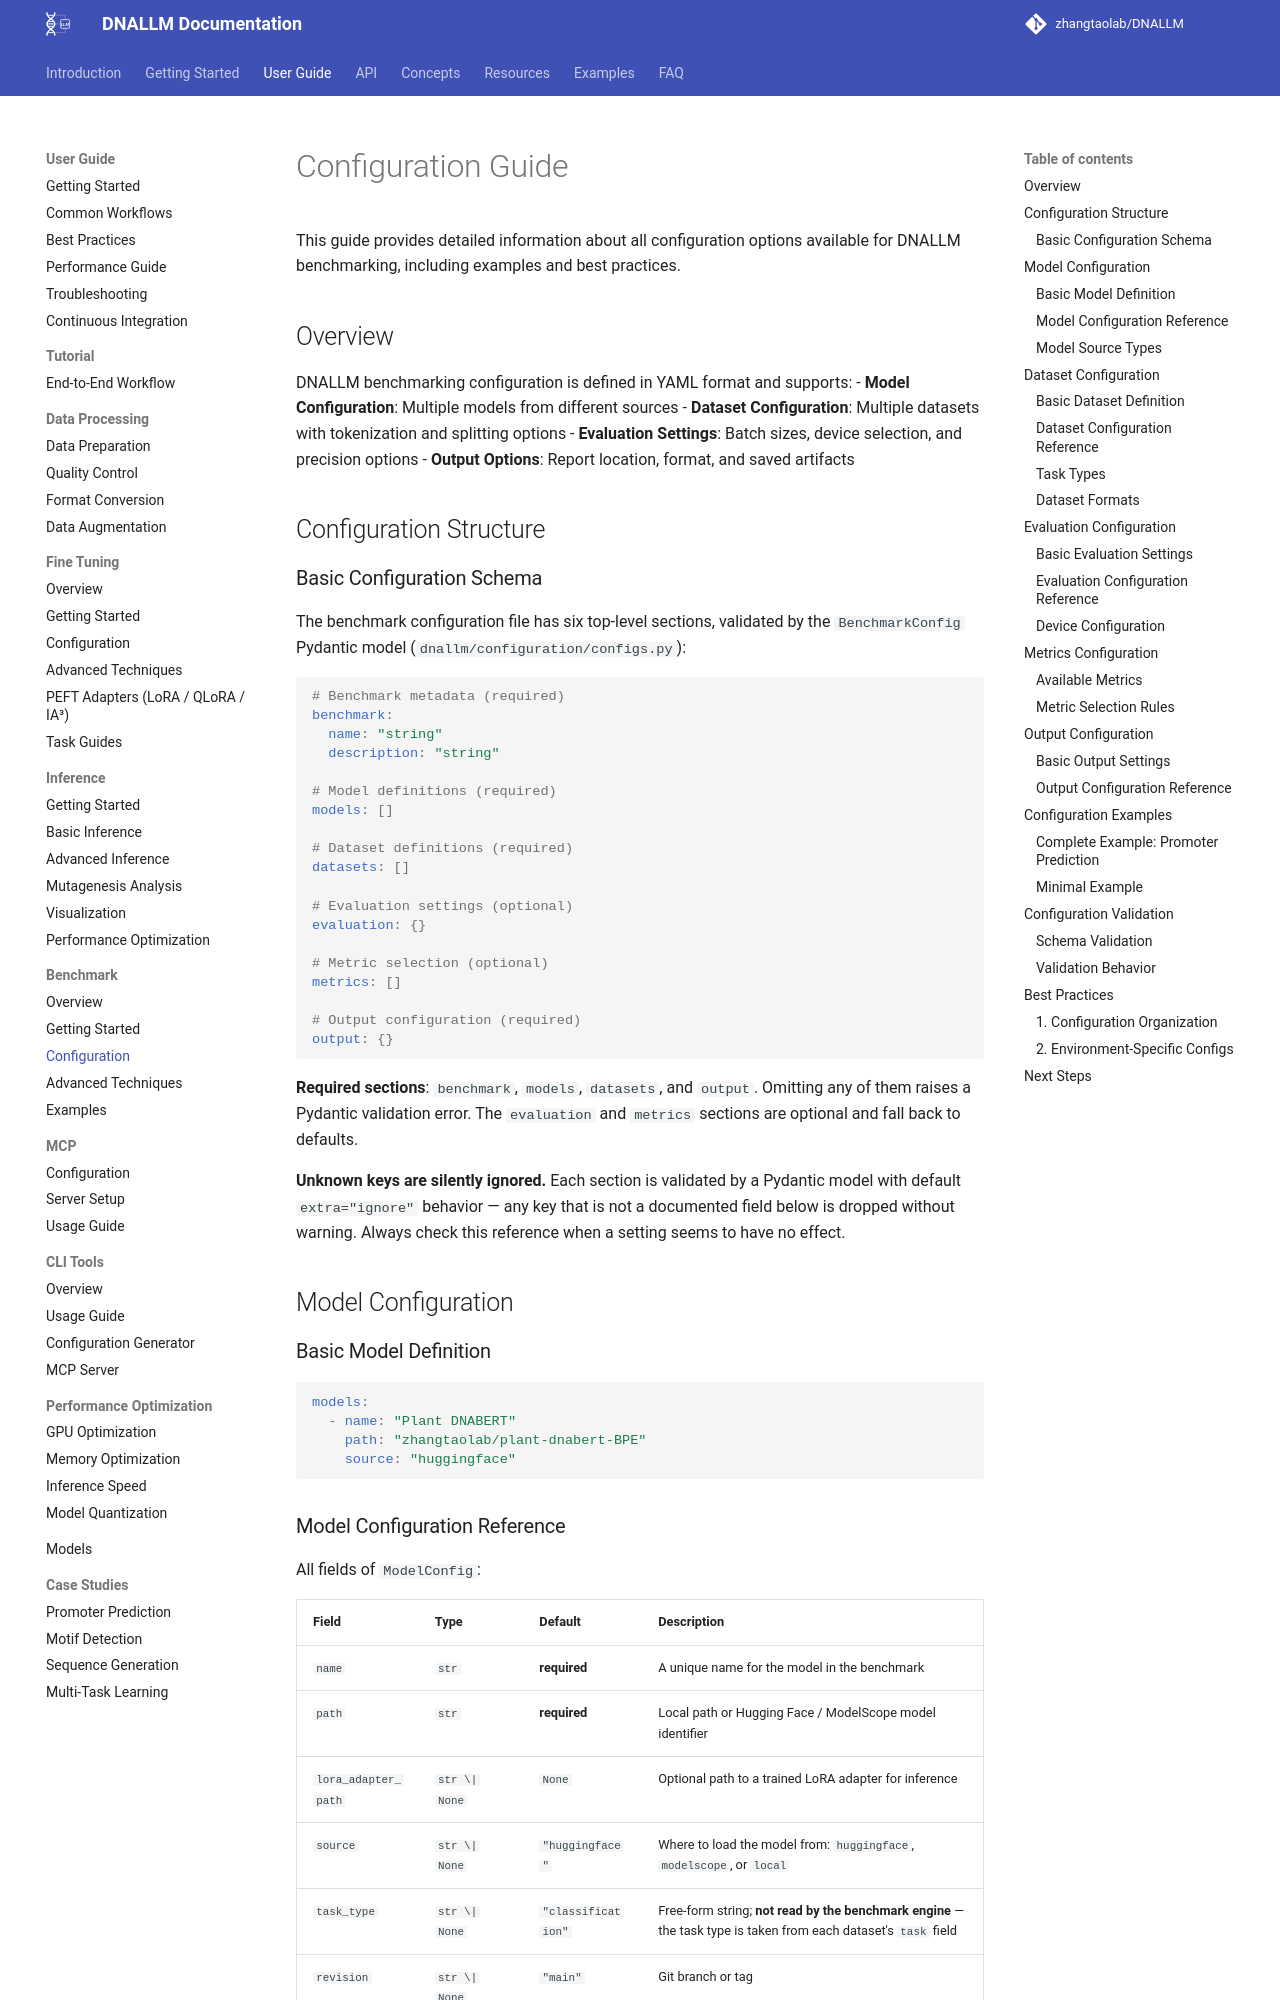

repository: zhangtaolab/DNALLM · page: user_guide/benchmark/configuration/index.html · generator: mkdocs

<!-- generated-by: gsd-doc-writer -->
# Configuration Guide

This guide provides detailed information about all configuration options available for DNALLM benchmarking, including examples and best practices.

## Overview

DNALLM benchmarking configuration is defined in YAML format and supports:
- **Model Configuration**: Multiple models from different sources
- **Dataset Configuration**: Multiple datasets with tokenization and splitting options
- **Evaluation Settings**: Batch sizes, device selection, and precision options
- **Output Options**: Report location, format, and saved artifacts

## Configuration Structure

### Basic Configuration Schema

The benchmark configuration file has six top-level sections, validated by the `BenchmarkConfig` Pydantic model (`dnallm/configuration/configs.py`):

```yaml
# Benchmark metadata (required)
benchmark:
  name: "string"
  description: "string"

# Model definitions (required)
models: []

# Dataset definitions (required)
datasets: []

# Evaluation settings (optional)
evaluation: {}

# Metric selection (optional)
metrics: []

# Output configuration (required)
output: {}
```

**Required sections**: `benchmark`, `models`, `datasets`, and `output`. Omitting any of them raises a Pydantic validation error. The `evaluation` and `metrics` sections are optional and fall back to defaults.

**Unknown keys are silently ignored.** Each section is validated by a Pydantic model with default `extra="ignore"` behavior — any key that is not a documented field below is dropped without warning. Always check this reference when a setting seems to have no effect.

## Model Configuration

### Basic Model Definition

```yaml
models:
  - name: "Plant DNABERT"
    path: "zhangtaolab/plant-dnabert-BPE"
    source: "huggingface"
```
